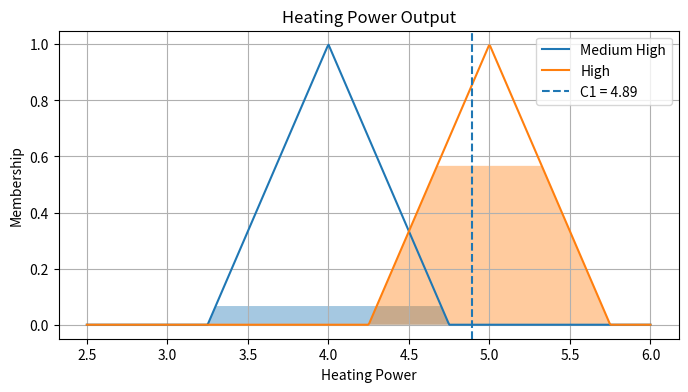
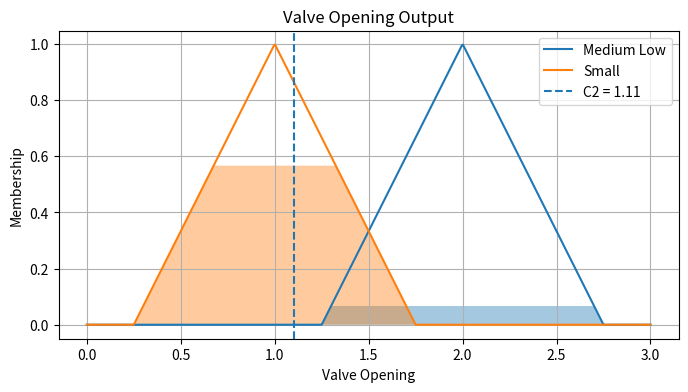
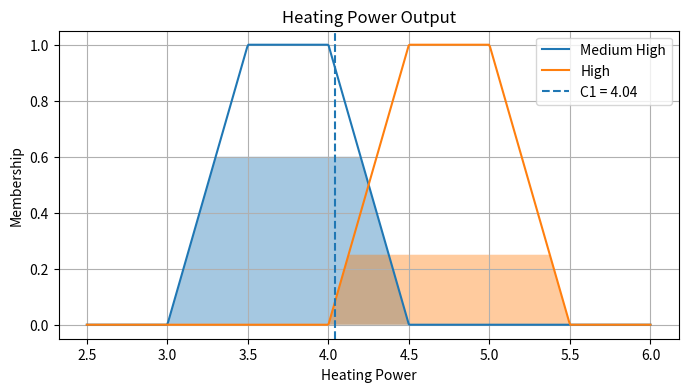
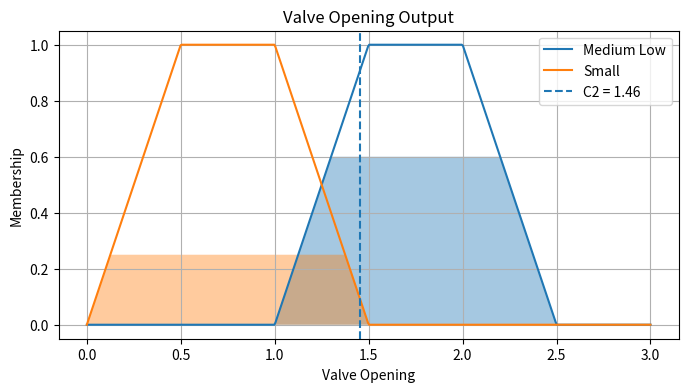
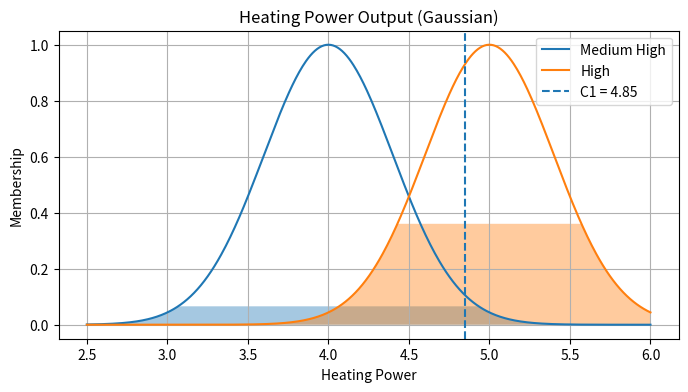
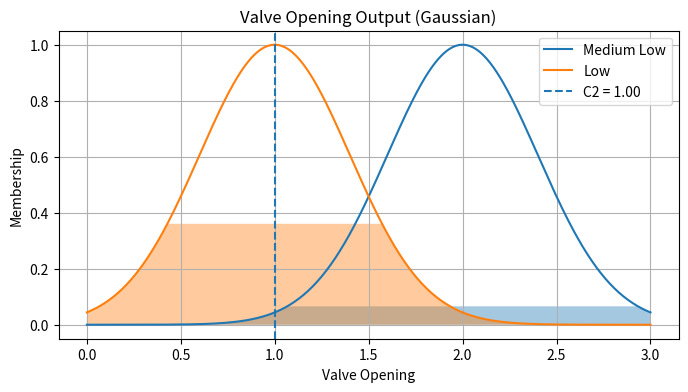

These figures' Python source, in order:
# -*- coding: utf-8 -*-
"""fuzzylogic.ipynb

Automatically generated by Colab.

Original file is located at
    https://colab.research.google.com/drive/1V_oZwhlxdMksb7BCeIvJWPe9_n7EPMmb
"""

import numpy as np
import matplotlib.pyplot as plt

class myFuzzySet:
    def __init__(self, a, b, c):
        self.a = a
        self.b = b
        self.c = c

    def membership(self, x):
        if x <= self.a or x >= self.c:
            return 0
        elif x <= self.b:
            return (x - self.a) / (self.b - self.a)
        else:
            return (self.c - x) / (self.c - self.b)

    def area(self):
        return (self.c - self.b)

temperature_below_average = myFuzzySet(15, 30, 45)
temperature_low = myFuzzySet(-5, 10, 25)
pressure_below_average = myFuzzySet(1.25, 2, 2.75)
pressure_low = myFuzzySet(0.25, 1, 1.75)
heating_power_medium_high = myFuzzySet(3.25, 4, 4.75)
heating_power_high = myFuzzySet(4.25, 5, 5.75)
valve_opening_medium_low = myFuzzySet(1.25, 2, 2.75)
valve_opening_small = myFuzzySet(0.25, 1, 1.75)

temperature_input = 16.5
pressure_input = 1.3

z1 = min(
    temperature_below_average.membership(temperature_input),
    pressure_below_average.membership(pressure_input)
)

z2 = min(
    temperature_low.membership(temperature_input),
    pressure_low.membership(pressure_input)
)
print("z1 =", z1)
print("z2 =", z2)


c1num = (z1 * heating_power_medium_high.area() * heating_power_medium_high.b) + \
        (z2 * heating_power_high.area() * heating_power_high.b)

c2num = (z1 * valve_opening_medium_low.area() * valve_opening_medium_low.b) + \
        (z2 * valve_opening_small.area() * valve_opening_small.b)

c1den = (z1 * heating_power_medium_high.area()) + \
        (z2 * heating_power_high.area())

c2den = (z1 * valve_opening_medium_low.area()) + \
        (z2 * valve_opening_small.area())

c1 = c1num / c1den
c2 = c2num / c2den
print("C1 and C2 =", c1,c2)

x_hp = np.linspace(2.5, 6, 500)
mh = np.array([heating_power_medium_high.membership(x) for x in x_hp])
h = np.array([heating_power_high.membership(x) for x in x_hp])

plt.figure(figsize=(8,4))
plt.plot(x_hp, mh, label="Medium High")
plt.plot(x_hp, h, label="High")
plt.fill_between(x_hp, 0, np.minimum(mh, z1), alpha=0.4)
plt.fill_between(x_hp, 0, np.minimum(h, z2), alpha=0.4)
plt.axvline(c1, linestyle="--", label=f"C1 = {c1:.2f}")
plt.xlabel("Heating Power")
plt.ylabel("Membership")
plt.title("Heating Power Output")
plt.legend()
plt.grid(True)
plt.show()

x_vo = np.linspace(0, 3, 500)
ml = np.array([valve_opening_medium_low.membership(x) for x in x_vo])
s = np.array([valve_opening_small.membership(x) for x in x_vo])

plt.figure(figsize=(8,4))
plt.plot(x_vo, ml, label="Medium Low")
plt.plot(x_vo, s, label="Small")
plt.fill_between(x_vo, 0, np.minimum(ml, z1), alpha=0.4)
plt.fill_between(x_vo, 0, np.minimum(s, z2), alpha=0.4)
plt.axvline(c2, linestyle="--", label=f"C2 = {c2:.2f}")
plt.xlabel("Valve Opening")
plt.ylabel("Membership")
plt.title("Valve Opening Output")
plt.legend()
plt.grid(True)
plt.show()

import numpy as np
import matplotlib.pyplot as plt

class myTrapezoidalFuzzySet:
    def __init__(self, a, b, c, d):
        self.a = a
        self.b = b
        self.c = c
        self.d = d

    def membership(self, x):
        if x <= self.a or x >= self.d:
            return 0
        elif self.a < x <= self.b:
            return (x - self.a) / (self.b - self.a)
        elif self.b < x <= self.c:
            return 1
        else:
            return (self.d - x) / (self.d - self.c)

    def area(self):
        return (self.d - self.a + self.c - self.b) / 2


temperature_below_average = myTrapezoidalFuzzySet(10, 20, 30, 40)
temperature_low = myTrapezoidalFuzzySet(-10, 0, 10, 20)

pressure_below_average = myTrapezoidalFuzzySet(1.0, 1.5, 2.0, 2.5)
pressure_low = myTrapezoidalFuzzySet(0.2, 0.6, 1.0, 1.4)

heating_power_medium_high = myTrapezoidalFuzzySet(3.0, 3.5, 4.0, 4.5)
heating_power_high = myTrapezoidalFuzzySet(4.0, 4.5, 5.0, 5.5)

valve_opening_medium_low = myTrapezoidalFuzzySet(1.0, 1.5, 2.0, 2.5)
valve_opening_small = myTrapezoidalFuzzySet(0.0, 0.5, 1.0, 1.5)

temperature_input = 16.5
pressure_input = 1.3

z1 = min(
    temperature_below_average.membership(temperature_input),
    pressure_below_average.membership(pressure_input)
)

z2 = min(
    temperature_low.membership(temperature_input),
    pressure_low.membership(pressure_input)
)

print("z1 =", z1)
print("z2 =", z2)

c1num = (z1 * heating_power_medium_high.area() *
         (heating_power_medium_high.b + heating_power_medium_high.c) / 2) + \
        (z2 * heating_power_high.area() *
         (heating_power_high.b + heating_power_high.c) / 2)

c1den = (z1 * heating_power_medium_high.area()) + \
        (z2 * heating_power_high.area())

c1 = c1num / c1den

c2num = (z1 * valve_opening_medium_low.area() *
         (valve_opening_medium_low.b + valve_opening_medium_low.c) / 2) + \
        (z2 * valve_opening_small.area() *
         (valve_opening_small.b + valve_opening_small.c) / 2)

c2den = (z1 * valve_opening_medium_low.area()) + \
        (z2 * valve_opening_small.area())

c2 = c2num / c2den

print("C1 and C2 =", c1, c2)

x_hp = np.linspace(2.5, 6, 500)
mh = np.array([heating_power_medium_high.membership(x) for x in x_hp])
h = np.array([heating_power_high.membership(x) for x in x_hp])

plt.figure(figsize=(8,4))
plt.plot(x_hp, mh, label="Medium High")
plt.plot(x_hp, h, label="High")
plt.fill_between(x_hp, 0, np.minimum(mh, z1), alpha=0.4)
plt.fill_between(x_hp, 0, np.minimum(h, z2), alpha=0.4)
plt.axvline(c1, linestyle="--", label=f"C1 = {c1:.2f}")
plt.xlabel("Heating Power")
plt.ylabel("Membership")
plt.title("Heating Power Output")
plt.legend()
plt.grid(True)
plt.show()

x_vo = np.linspace(0, 3, 500)
ml = np.array([valve_opening_medium_low.membership(x) for x in x_vo])
s = np.array([valve_opening_small.membership(x) for x in x_vo])

plt.figure(figsize=(8,4))
plt.plot(x_vo, ml, label="Medium Low")
plt.plot(x_vo, s, label="Small")
plt.fill_between(x_vo, 0, np.minimum(ml, z1), alpha=0.4)
plt.fill_between(x_vo, 0, np.minimum(s, z2), alpha=0.4)
plt.axvline(c2, linestyle="--", label=f"C2 = {c2:.2f}")
plt.xlabel("Valve Opening")
plt.ylabel("Membership")
plt.title("Valve Opening Output")
plt.legend()
plt.grid(True)
plt.show()

import numpy as np
import matplotlib.pyplot as plt

class myGaussianFuzzySet:
  def __init__(self, c, sigma):
    self.c = c
    self.sigma = sigma

  def membership(self, x):
    return np.exp(-((x -self.c)**2) / (2*self.sigma**2))

  def area(self):
    return self.sigma * np.sqrt(2 * np.pi)

temperature_below_average = myGaussianFuzzySet(30, 7)
temperature_low = myGaussianFuzzySet(10, 7)

pressure_below_average = myGaussianFuzzySet(2.0, 0.3)
pressure_low = myGaussianFuzzySet(1.0, 0.3)

heating_power_medium_high = myGaussianFuzzySet(4.0, 0.4)
heating_power_high = myGaussianFuzzySet(5.0, 0.4)

valve_opening_medium_low = myGaussianFuzzySet(2.0, 0.4)
valve_opening_low = myGaussianFuzzySet(1.0, 0.4)

temperature_input = 20.0
pressure_input = 1.3

z1 = min(temperature_below_average.membership(temperature_input),pressure_below_average.membership(pressure_input))

z2 = min(temperature_low.membership(temperature_input), pressure_low.membership(pressure_input))

print("z1 = ", z1)
print("z2 = ", z2)

#defuzzification

c1num = (
    z1 * heating_power_medium_high.area()*heating_power_medium_high.c +
    z2 * heating_power_high.area()* heating_power_high.c
)
c2num = (
    z1 * valve_opening_medium_low.area()*valve_opening_medium_low.c + z2 * valve_opening_low.area()*valve_opening_low.c
)

c1den = (
    z1*heating_power_medium_high.area()+z2*heating_power_high.area()
)
c2den = (
    z1*valve_opening_medium_low.area()+z2*valve_opening_low.area()
)

c1 = c1num/c1den
c2 = c2num/c2num

print(f"c1:{c1}")
print(f"c2:{c2}")

x_hp = np.linspace(2.5, 6, 500)
mh = np.array([heating_power_medium_high.membership(x) for x in x_hp])
h = np.array([heating_power_high.membership(x) for x in x_hp])

plt.figure(figsize=(8,4))
plt.plot(x_hp, mh, label="Medium High")
plt.plot(x_hp, h, label="High")
plt.fill_between(x_hp, 0, np.minimum(mh, z1), alpha=0.4)
plt.fill_between(x_hp, 0, np.minimum(h, z2), alpha=0.4)
plt.axvline(c1, linestyle="--", label=f"C1 = {c1:.2f}")
plt.xlabel("Heating Power")
plt.ylabel("Membership")
plt.title("Heating Power Output (Gaussian)")
plt.legend()
plt.grid(True)
plt.show()


x_vo = np.linspace(0, 3, 500)
ml = np.array([valve_opening_medium_low.membership(x) for x in x_vo])
l = np.array([valve_opening_low.membership(x) for x in x_vo])

plt.figure(figsize=(8,4))
plt.plot(x_vo, ml, label="Medium Low")
plt.plot(x_vo, l, label="Low")
plt.fill_between(x_vo, 0, np.minimum(ml, z1), alpha=0.4)
plt.fill_between(x_vo, 0, np.minimum(l, z2), alpha=0.4)
plt.axvline(c2, linestyle="--", label=f"C2 = {c2:.2f}")
plt.xlabel("Valve Opening")
plt.ylabel("Membership")
plt.title("Valve Opening Output (Gaussian)")
plt.legend()
plt.grid(True)
plt.show()
